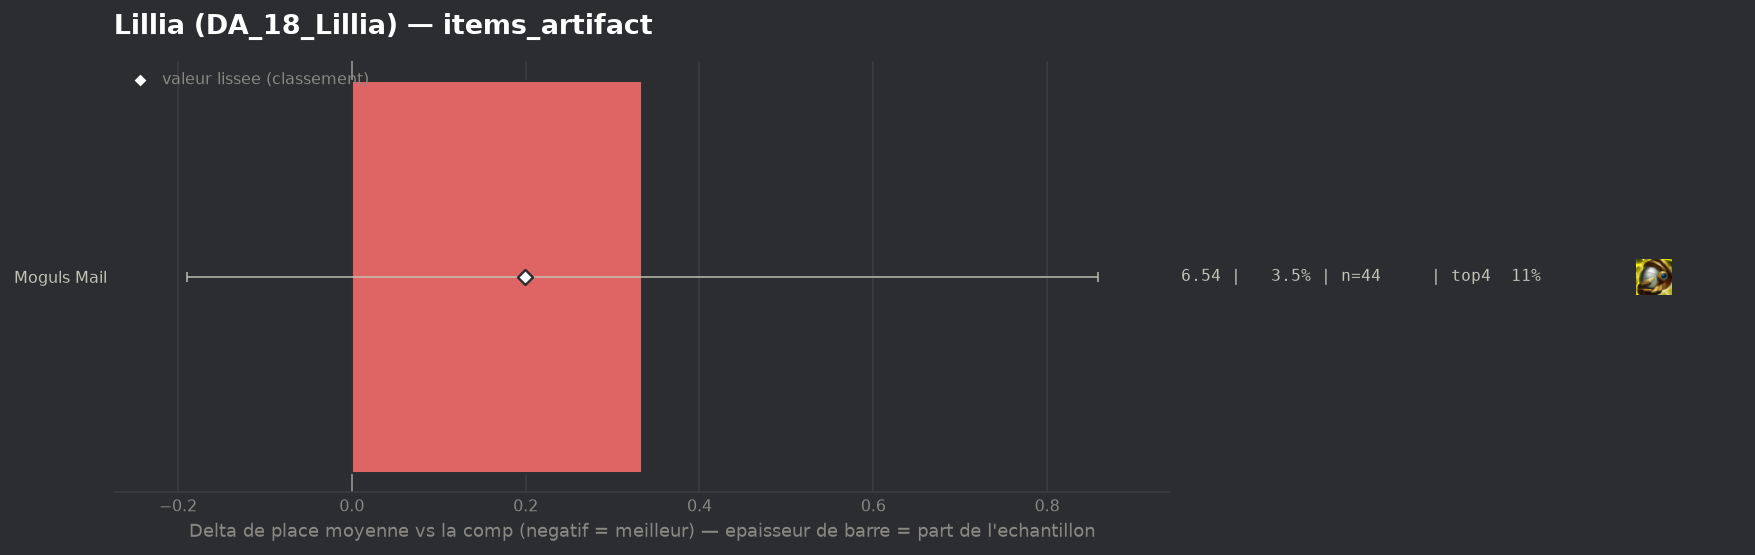

Values plotted in this chart, from the file beside it:
group, label, n, share, avg_place, shrunk_avg, score, d_avg, d_avg_pess, impact, d_top4, win, top2, top4, sd, z, p, significant
populaire, Moguls Mail, 44, 0.03478, 6.545, 6.41, 0.199, 0.334, 0.0, -0.0069, -0.0642, 0.0227, 0.0455, 0.1136, 1.738, 1.25, 0.211, False
